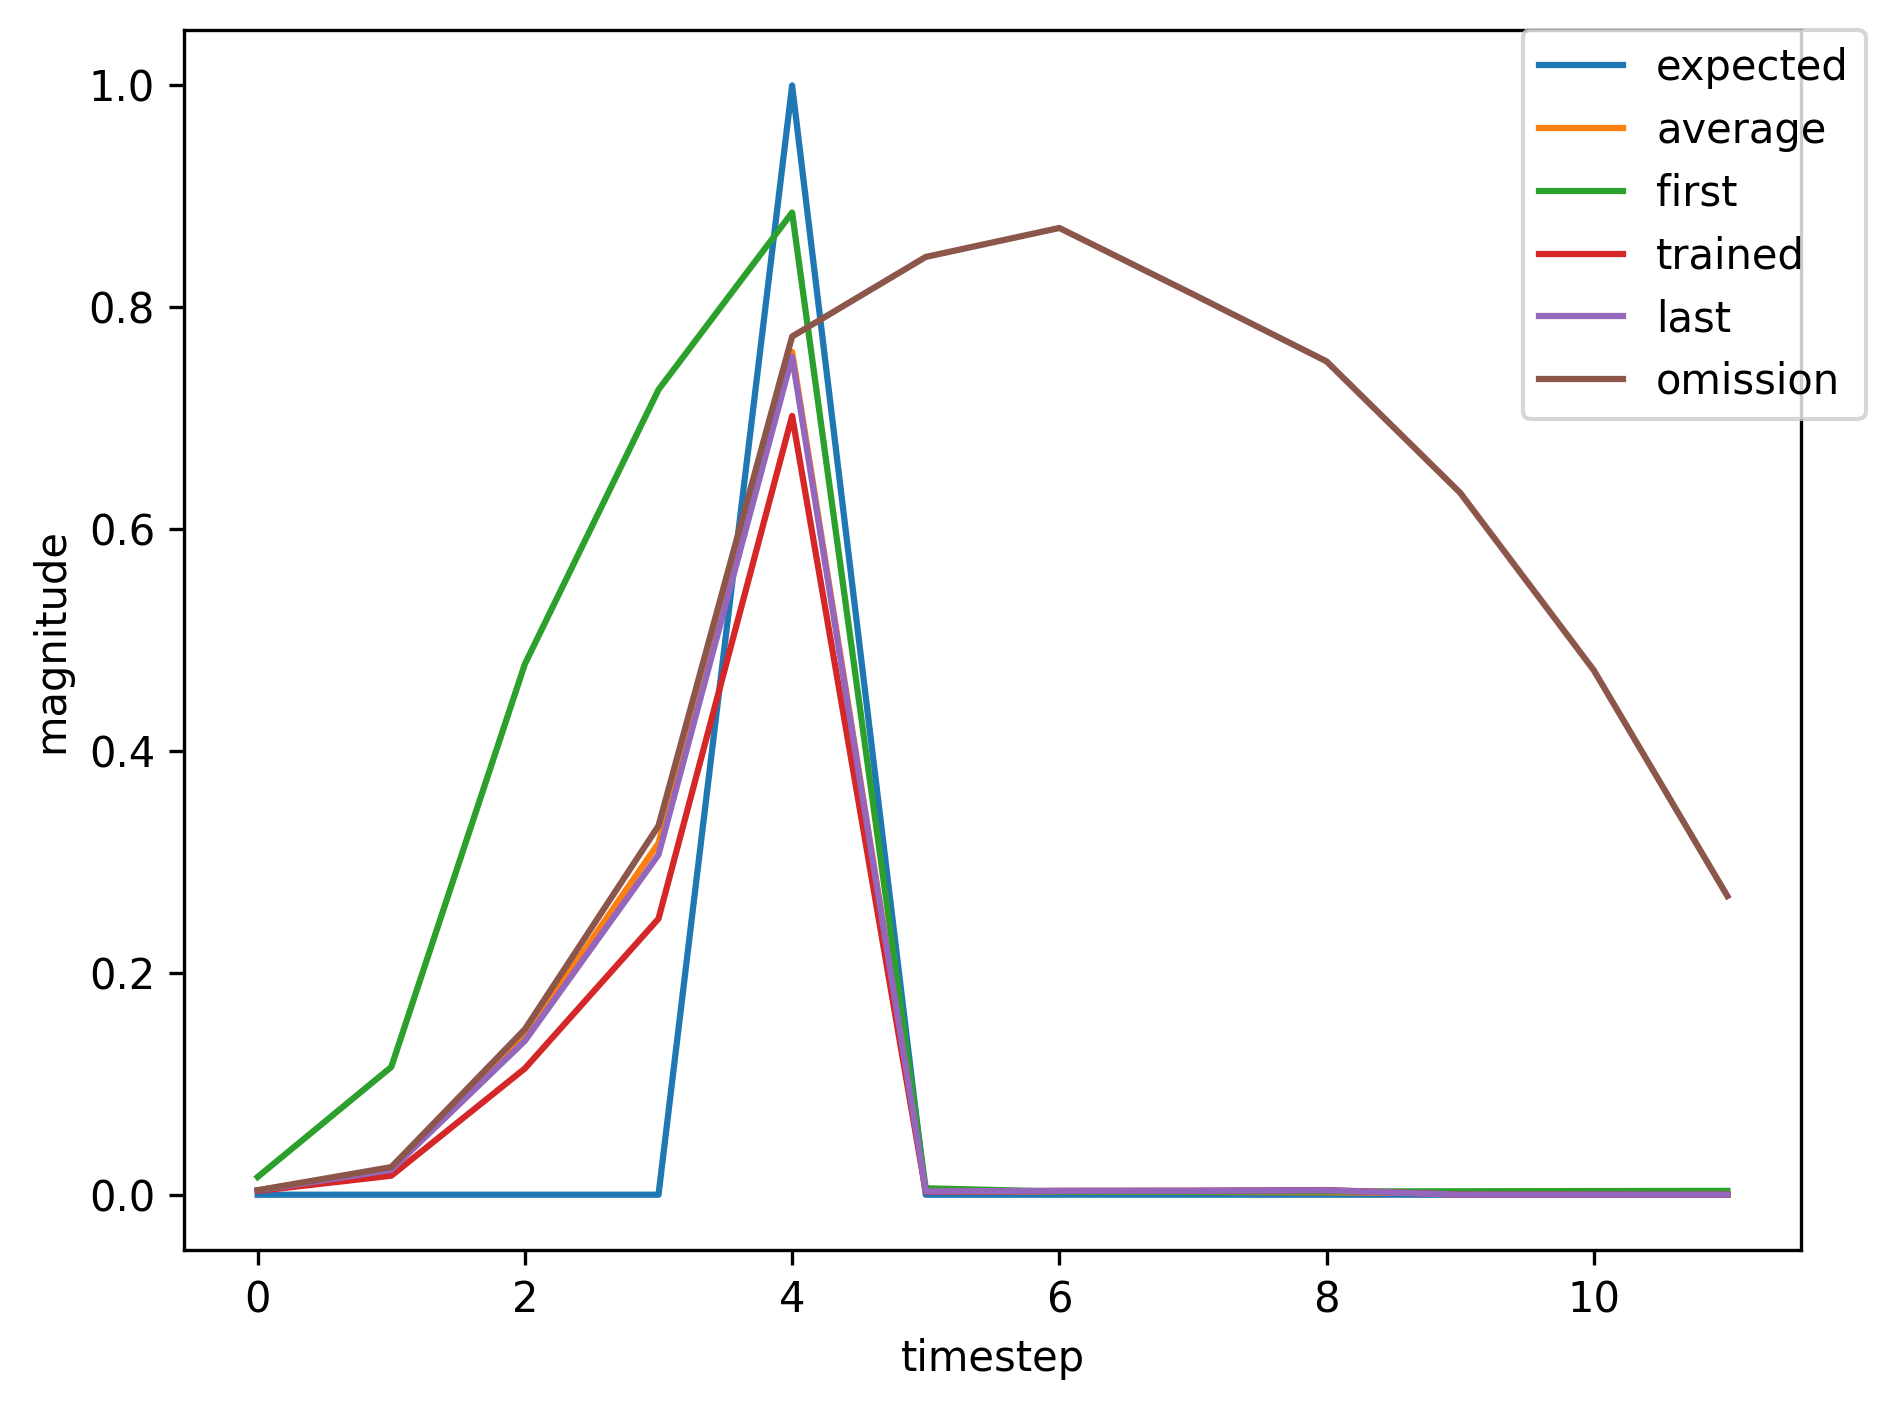

The data file committed next to this chart (first rows):
, input, expected_output, network_output
0, 1.0, 0, 0.01601
1, 0.0, 0, 0.1152
2, 0.0, 0, 0.4785
3, 0.0, 0, 0.7258
4, 2.0, 1, 0.8855
5, 0.0, 0, 0.005795
6, 0.0, 0, 0.002828
7, 0.0, 0, 0.002676
8, 0.0, 0, 0.002907
9, 0.0, 0, 0.003082
10, 0.0, 0, 0.003302
11, 0.0, 0, 0.003474
12, 1.0, 0, 0.003644
13, 0.0, 0, 0.02044
14, 0.0, 0, 0.1264
15, 0.0, 0, 0.2789
16, 2.0, 1, 0.731
17, 0.0, 0, 0.002764
18, 0.0, 0, 0.00342
19, 0.0, 0, 0.003523
20, 0.0, 0, 0.004019
21, 0.0, 0, 0.004092
22, 0.0, 0, 0.004297
23, 0.0, 0, 0.004331
24, 1.0, 0, 0.004409
25, 0.0, 0, 0.02772
26, 0.0, 0, 0.1639
27, 0.0, 0, 0.3606
28, 2.0, 1, 0.7905
29, 0.0, 0, 0.00341
30, 0.0, 0, 0.003382
31, 0.0, 0, 0.003387
32, 0.0, 0, 0.003789
33, 0.0, 0, 0.003871
34, 0.0, 0, 0.004065
35, 0.0, 0, 0.004128
36, 1.0, 0, 0.004224
37, 0.0, 0, 0.02583
38, 0.0, 0, 0.154
39, 0.0, 0, 0.3396
40, 2.0, 1, 0.7779
41, 0.0, 0, 0.00324
42, 0.0, 0, 0.003393
43, 0.0, 0, 0.003421
44, 0.0, 0, 0.003842
45, 1.0, 0, 0.003921
46, 0.0, 0, 0.02371
47, 0.0, 0, 0.143
48, 0.0, 0, 0.3185
49, 2.0, 1, 0.7638
50, 0.0, 0, 0.003079
51, 0.0, 0, 0.003401
52, 0.0, 0, 0.003456
53, 0.0, 0, 0.003897
54, 0.0, 0, 0.003976
55, 0.0, 0, 0.004173
56, 0.0, 0, 0.004222
57, 1.0, 0, 0.00431
58, 0.0, 0, 0.0267
59, 0.0, 0, 0.1585
... 411 more rows
